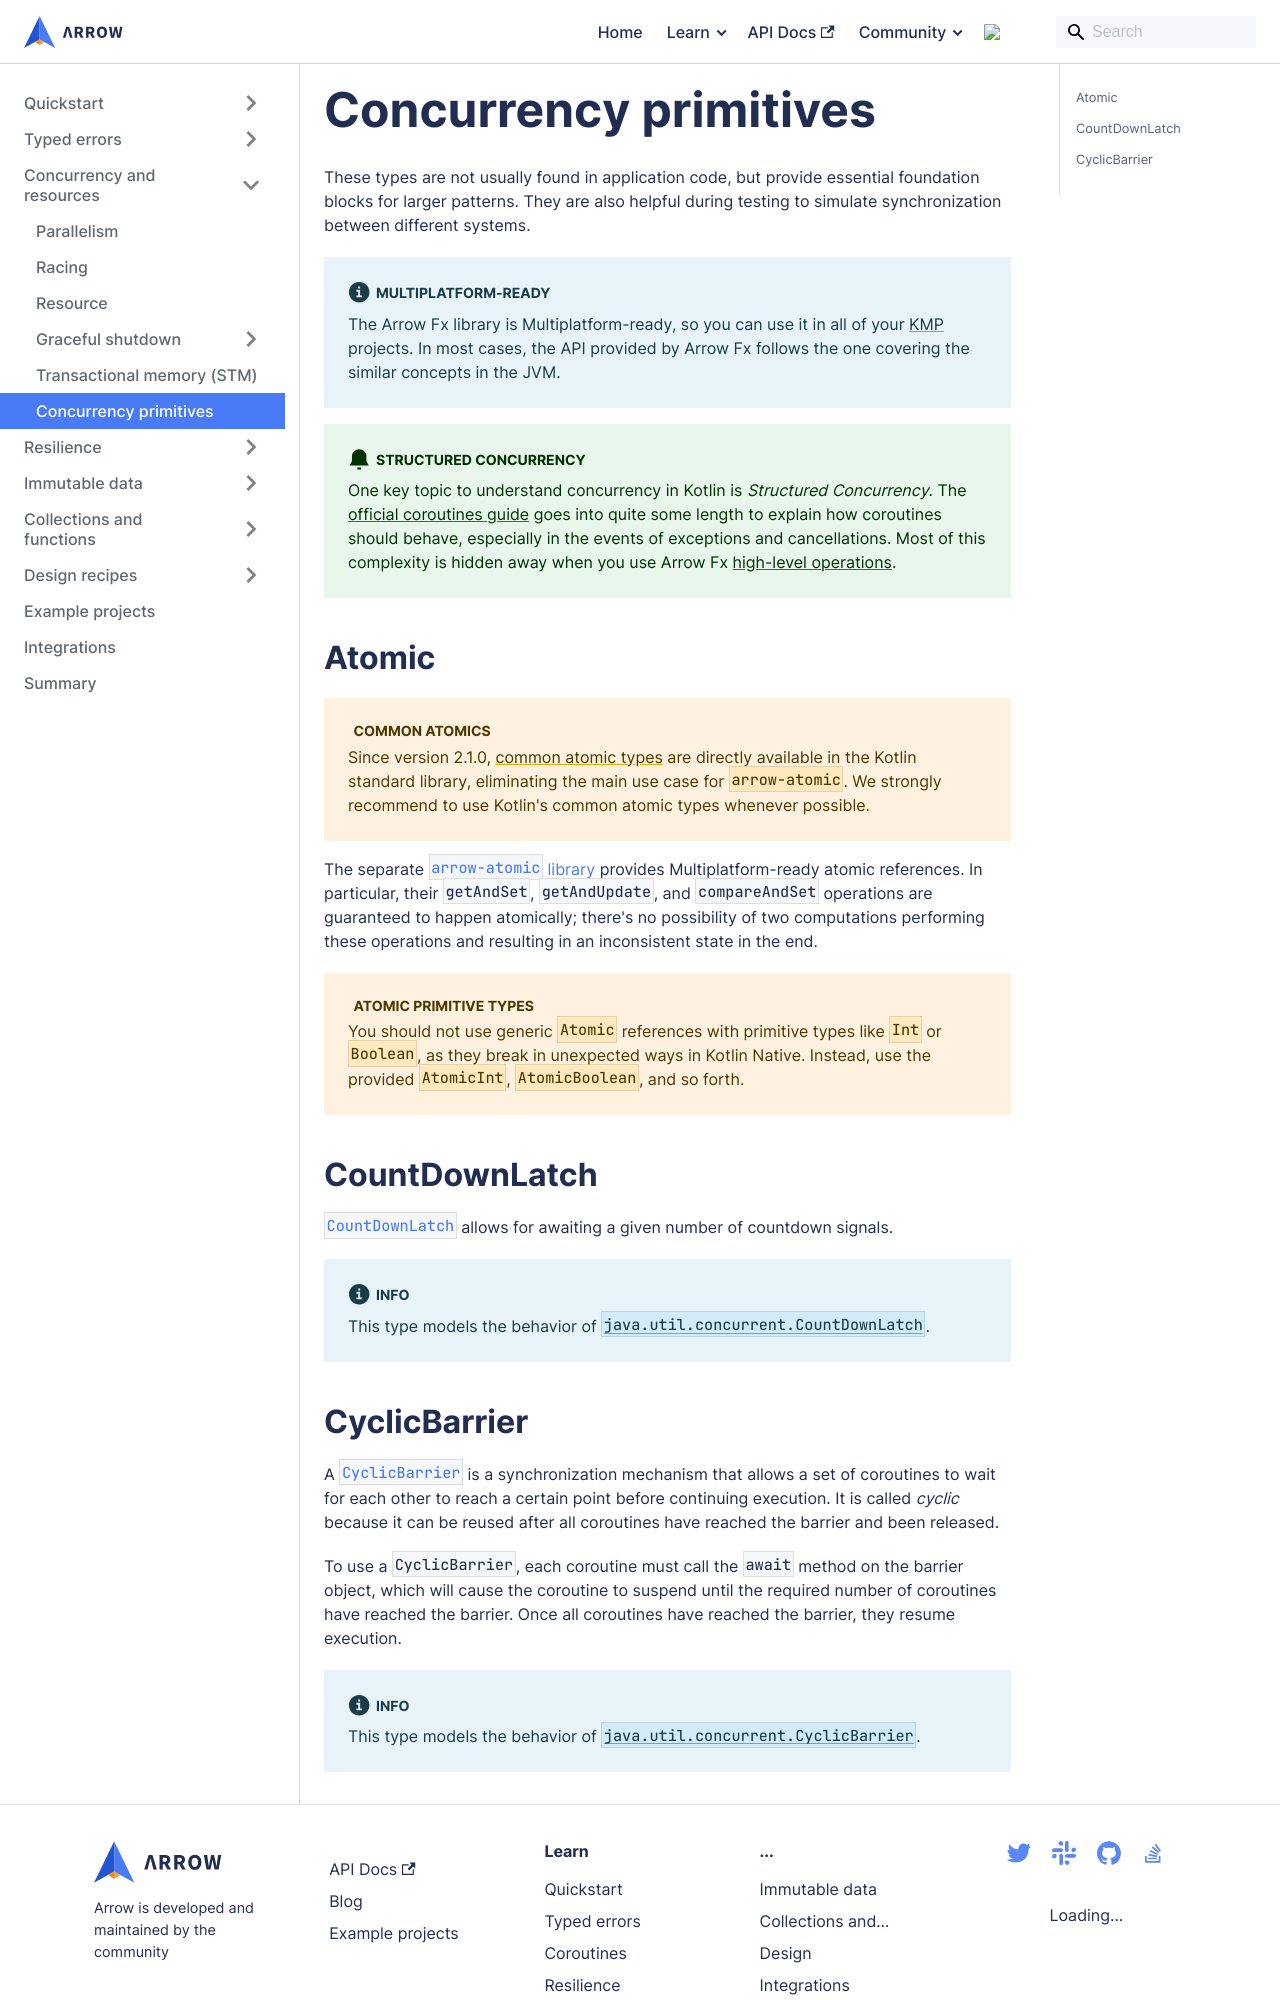

repository: arrow-kt/arrow-website · page: learn/coroutines/concurrency-primitives/index.html · generator: docusaurus

---
sidebar_position: 6
---

# Concurrency primitives

These types are not usually found in application code, but provide essential
foundation blocks for larger patterns. They are also helpful during testing
to simulate synchronization between different systems.

:::info Multiplatform-ready

The Arrow Fx library is Multiplatform-ready, so you can use it in all of your
[KMP](https://kotlinlang.org/docs/multiplatform.html) projects. In most cases,
the API provided by Arrow Fx follows the one covering the similar concepts in the JVM.

:::

:::tip Structured concurrency

One key topic to understand concurrency in Kotlin is _Structured Concurrency_.
The [official coroutines guide](https://kotlinlang.org/docs/coroutines-guide.html)
goes into quite some length to explain how coroutines should behave, especially
in the events of exceptions and cancellations. Most of this complexity is hidden
away when you use Arrow Fx [high-level operations](../parallel).

:::

## Atomic

:::warning Common Atomics

Since version 2.1.0,
[common atomic types](https://kotlinlang.org/docs/whatsnew2120.html#common-atomic-types)
are directly available in the Kotlin standard library,
eliminating the main use case for `arrow-atomic`.
We strongly recommend to use Kotlin's common atomic types whenever possible.

:::

The separate [`arrow-atomic` library](https://apidocs.arrow-kt.io/arrow-atomic/arrow.atomic/index.html) 
provides Multiplatform-ready atomic references.
In particular, their `getAndSet`, `getAndUpdate`, and `compareAndSet` operations
are guaranteed to happen atomically; there's no possibility of two computations
performing these operations and resulting in an inconsistent state in the end.

:::warning Atomic primitive types

You should not use generic `Atomic` references with primitive types like
`Int` or `Boolean`, as they break in unexpected ways in Kotlin Native. Instead, use
the provided `AtomicInt`, `AtomicBoolean`, and so forth.

:::

## CountDownLatch

[`CountDownLatch`](https://apidocs.arrow-kt.io/arrow-fx-coroutines/arrow.fx.coroutines/-count-down-latch/index.html) 
allows for awaiting a given number of countdown signals.


:::info

This type models the behavior of [`java.util.concurrent.CountDownLatch`](https://docs.oracle.com/javase/8/docs/api/java/util/concurrent/CountDownLatch.html).

:::
